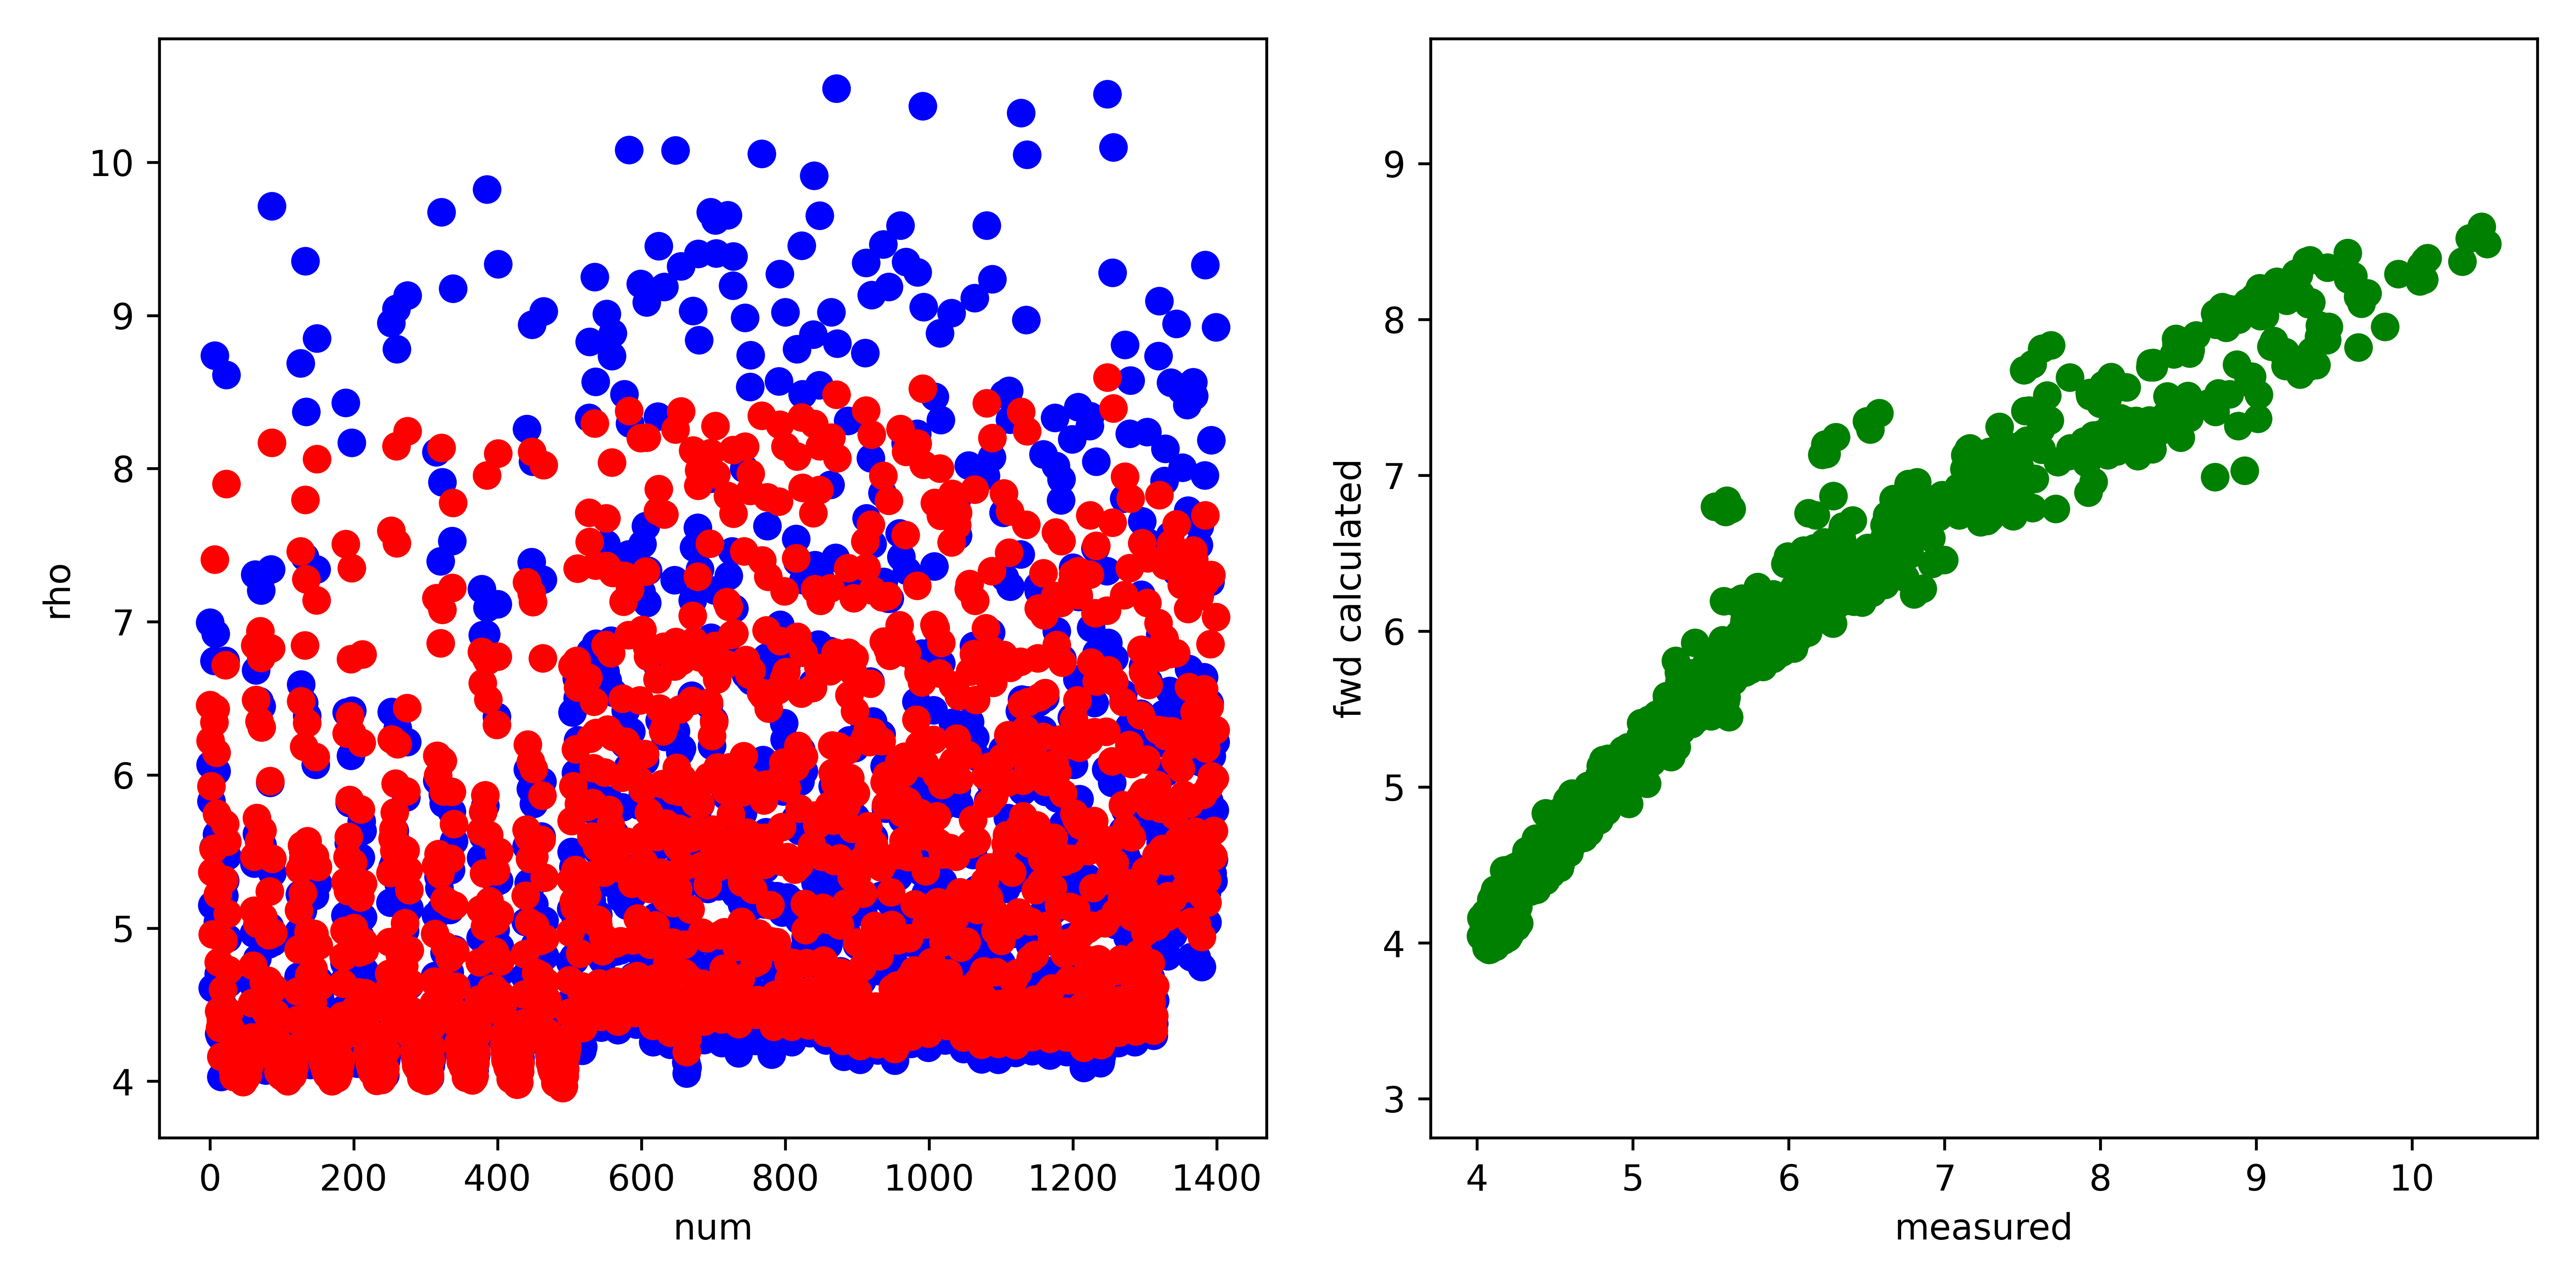

Values plotted in this chart, from the file beside it:
, fwd, measured, misfit, abs_misfit, percent_misfit
0, 6.456, 6.996, -0.5396, 0.5396, 0.07713
1, 6.225, 6.068, 0.1569, 0.1569, 0.02586
2, 5.926, 5.829, 0.09749, 0.09749, 0.01673
3, 5.364, 5.149, 0.2151, 0.2151, 0.04176
4, 4.959, 4.608, 0.3518, 0.3518, 0.07635
5, 5.519, 5.522, -0.003506, 0.003506, 0.0006349
6, 6.345, 6.746, -0.4011, 0.4011, 0.05945
7, 7.408, 8.738, -1.33, 1.33, 0.1522
8, 6.432, 6.92, -0.4885, 0.4885, 0.07059
9, 6.145, 6.026, 0.1185, 0.1185, 0.01967
10, 5.746, 5.612, 0.1342, 0.1342, 0.02391
11, 5.219, 5.042, 0.1778, 0.1778, 0.03527
12, 4.776, 4.7, 0.07578, 0.07578, 0.01612
13, 4.459, 4.312, 0.1468, 0.1468, 0.03405
14, 4.348, 4.294, 0.05403, 0.05403, 0.01258
15, 4.399, 4.44, -0.04111, 0.04111, 0.009258
16, 4.161, 4.027, 0.1338, 0.1338, 0.03323
17, 4.398, 4.324, 0.07381, 0.07381, 0.01707
18, 4.597, 4.494, 0.1031, 0.1031, 0.02295
19, 4.918, 4.725, 0.1926, 0.1926, 0.04077
20, 5.314, 5.211, 0.1029, 0.1029, 0.01974
21, 5.679, 5.311, 0.3684, 0.3684, 0.06936
22, 6.717, 6.744, -0.02703, 0.02703, 0.004007
23, 7.899, 8.613, -0.7135, 0.7135, 0.08284
24, 5.566, 5.468, 0.09708, 0.09708, 0.01775
25, 5.094, 4.934, 0.1599, 0.1599, 0.0324
26, 4.726, 4.639, 0.08686, 0.08686, 0.01872
27, 4.449, 4.343, 0.1062, 0.1062, 0.02445
28, 4.314, 4.239, 0.07562, 0.07562, 0.01784
29, 4.342, 4.383, -0.04084, 0.04084, 0.009317
30, 4.202, 4.21, -0.007871, 0.007871, 0.00187
31, 4.14, 4.169, -0.02915, 0.02915, 0.006992
32, 4.076, 4.165, -0.08805, 0.08805, 0.02114
33, 4.028, 4.099, -0.07049, 0.07049, 0.0172
34, 4.048, 4.151, -0.1028, 0.1028, 0.02477
35, 4.102, 4.253, -0.1508, 0.1508, 0.03546
36, 4.028, 4.153, -0.125, 0.125, 0.03009
37, 4.026, 4.152, -0.1256, 0.1256, 0.03026
38, 4.027, 4.174, -0.1469, 0.1469, 0.03518
39, 4.024, 4.156, -0.132, 0.132, 0.03177
40, 4.038, 4.197, -0.1589, 0.1589, 0.03786
41, 4.034, 4.191, -0.1571, 0.1571, 0.03749
42, 4.034, 4.197, -0.1633, 0.1633, 0.03891
43, 4.054, 4.207, -0.1524, 0.1524, 0.03622
44, 4.059, 4.206, -0.1476, 0.1476, 0.03509
45, 4.095, 4.238, -0.1434, 0.1434, 0.03383
46, 3.994, 4.113, -0.1195, 0.1195, 0.02905
47, 4.014, 4.149, -0.1346, 0.1346, 0.03244
48, 4.036, 4.178, -0.1416, 0.1416, 0.03389
49, 4.018, 4.153, -0.1346, 0.1346, 0.03241
50, 4.053, 4.207, -0.1543, 0.1543, 0.03667
51, 4.077, 4.209, -0.1326, 0.1326, 0.0315
52, 4.041, 4.147, -0.1061, 0.1061, 0.02558
53, 4.041, 4.145, -0.1034, 0.1034, 0.02495
54, 4.089, 4.178, -0.08914, 0.08914, 0.02133
55, 4.11, 4.167, -0.05765, 0.05765, 0.01383
56, 4.179, 4.228, -0.04947, 0.04947, 0.0117
57, 4.223, 4.246, -0.0233, 0.0233, 0.005487
58, 4.287, 4.228, 0.05884, 0.05884, 0.01392
59, 4.511, 4.438, 0.07292, 0.07292, 0.01643
... 1,340 more rows
